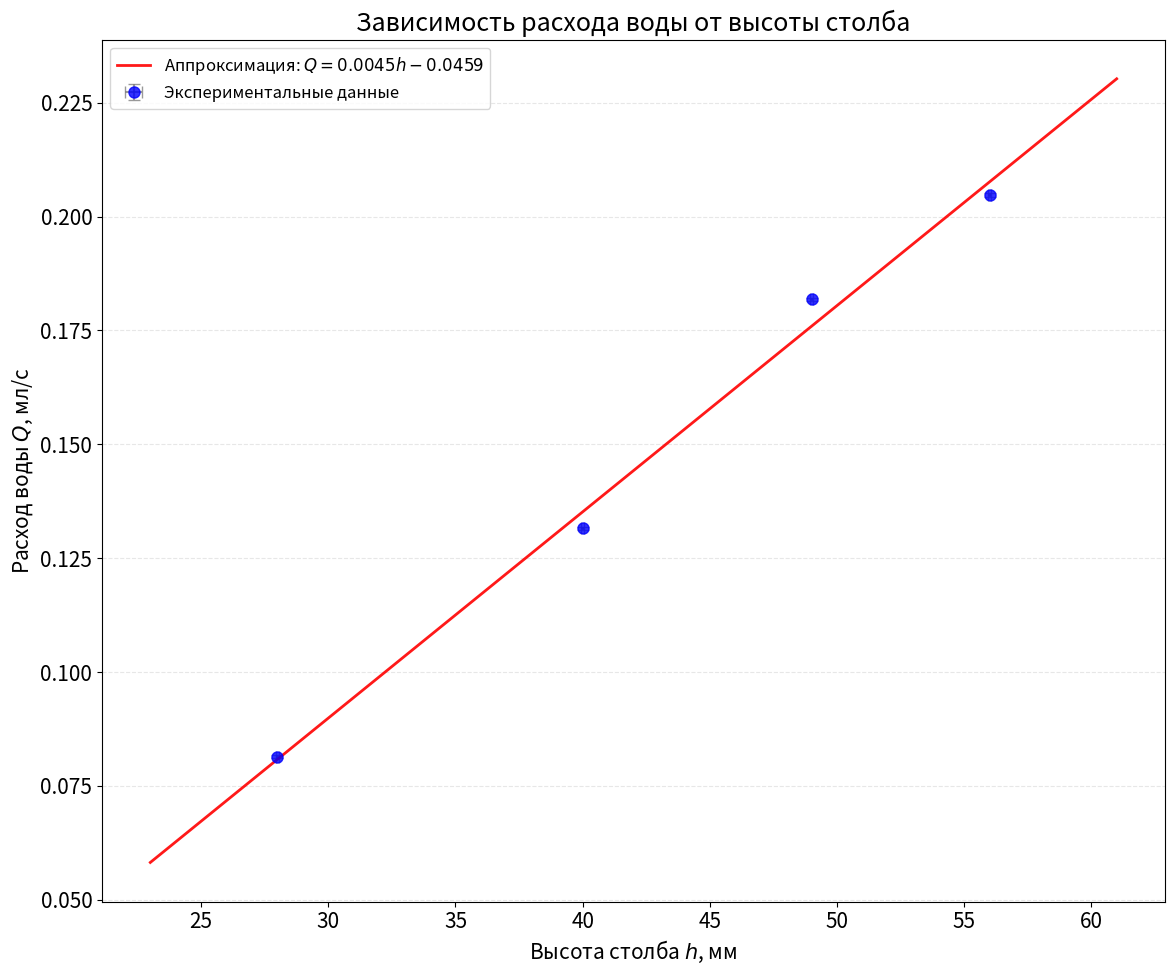

This chart was generated by the following Python code:
import numpy as np
import matplotlib.pyplot as plt

# Настройки стиля
plt.rcParams.update({'font.size': 15})

# =============================================================================
# Функция расчёта χ² СТРОГО по исходному алгоритму
# =============================================================================
def fun(arrx, arry, ch):
    """
    Линейная аппроксимация МНК + χ² по оригинальному алгоритму:
    - Коэффициенты через ручное усреднение
    - χ² = Σ[(yᵢ − (a·xᵢ+b))² / 0.03²]
    - Возвращает √χ² (корень!)
    """
    x = arrx
    y = arry

    xy_av = 0
    x_2_av = 0
    y_2_av = 0
    x_av = 0
    y_av = 0
    
    for i in range(len(arrx)):
        x_av += x[i]
        y_av += y[i]
        xy_av += x[i] * y[i]
        x_2_av += x[i] * x[i]
        y_2_av += y[i] * y[i]
    
    x_av /= len(x)
    y_av /= len(y)
    xy_av /= len(x)
    x_2_av /= len(x)
    y_2_av /= len(x)

    a = (xy_av - x_av * y_av) / (x_2_av - x_av ** 2)
    b = y_av - a * x_av

    sigma_b = 1/((len(x))**0.5) * ((y_2_av - y_av**2) / (x_2_av - x_av ** 2) - b**2) ** 0.5
    sigma_a = sigma_b * (x_2_av - x_av**2)**0.5

    hi = 0
    for i in range(len(arrx)):
        hi += (arry[i] - (a*arrx[i]+b))**2 / (0.03)**2
    
    if ch:
        print(f"√χ² = {hi**0.5:.3f} (n = {len(arrx)})")
        print(f"Коэффициент наклона μ = {a:.4e}")
        print(f"Погрешность наклона σ_μ = {sigma_a:.4e}")

    return a, b, hi**0.5


# =============================================================================
# Исходные данные
# =============================================================================
t = np.array([2*60+7, 2*60+23, 3*60+10, 5*60+7])  # время, с
V = np.array([26, 26, 25, 25])                      # объём, мл
h = np.array([56, 49, 40, 28])                      # высота, мм

# Расчёт расхода воды: Q = V/t
Q = V / t

# Погрешности для графика
err_Q = Q * (0.1 / h)   # относительная погрешность расхода
err_h = 0.05            # погрешность высоты, мм

# =============================================================================
# Расчёт по функции fun()
# =============================================================================
print("=== Обработка данных ===")
print(f"t, с:  {t}")
print(f"V, мл: {V}")
print(f"h, мм: {h}")
print(f"Q=V/t: {Q}\n")

# Вызов функции: h — аргумент, Q — значение, ch=True для вывода статистики
mu, Q0, chi_sqrt = fun(h, Q, ch=True)

# =============================================================================
# Вывод уравнения с полученными коэффициентами
# =============================================================================
print("\n=== Уравнение линейной зависимости ===")
if Q0 >= 0:
    print(f"Q = {mu:.4f}·h + {Q0:.4f}")
else:
    print(f"Q = {mu:.4f}·h {Q0:.4f}")
print(f"или в экспоненциальной форме:")
if Q0 >= 0:
    print(f"Q = {mu:.4e}·h + {Q0:.4e}")
else:
    print(f"Q = {mu:.4e}·h {Q0:.4e}")

# =============================================================================
# Построение графика
# =============================================================================
plt.figure(figsize=(12, 10))

# Экспериментальные точки с погрешностями
plt.errorbar(
    h, Q,
    xerr=err_h, yerr=err_Q,
    fmt='o', capsize=4, markersize=8,
    color='blue', ecolor='gray', alpha=0.8,
    label='Экспериментальные данные'
)

# Линия аппроксимации по коэффициентам из fun()
h_fit = np.linspace(np.min(h) - 5, np.max(h) + 5, 100)
Q_fit = mu * h_fit + Q0
plt.plot(
    h_fit, Q_fit, 'r-', linewidth=2, alpha=0.9,
    label=f'Аппроксимация: $Q = {mu:.4f}h {Q0:+.4f}$'
)

# Оформление графика
plt.xlabel('Высота столба $h$, мм', fontsize=15)
plt.ylabel('Расход воды $Q$, мл/с', fontsize=15)
plt.title('Зависимость расхода воды от высоты столба', fontsize=18)
plt.grid(axis='y', linestyle='--', alpha=0.3)
plt.legend(fontsize=12)
plt.tight_layout()

# Сохранение и отображение
plt.savefig('fit_fun_original.png', dpi=150, bbox_inches='tight')
plt.show()
